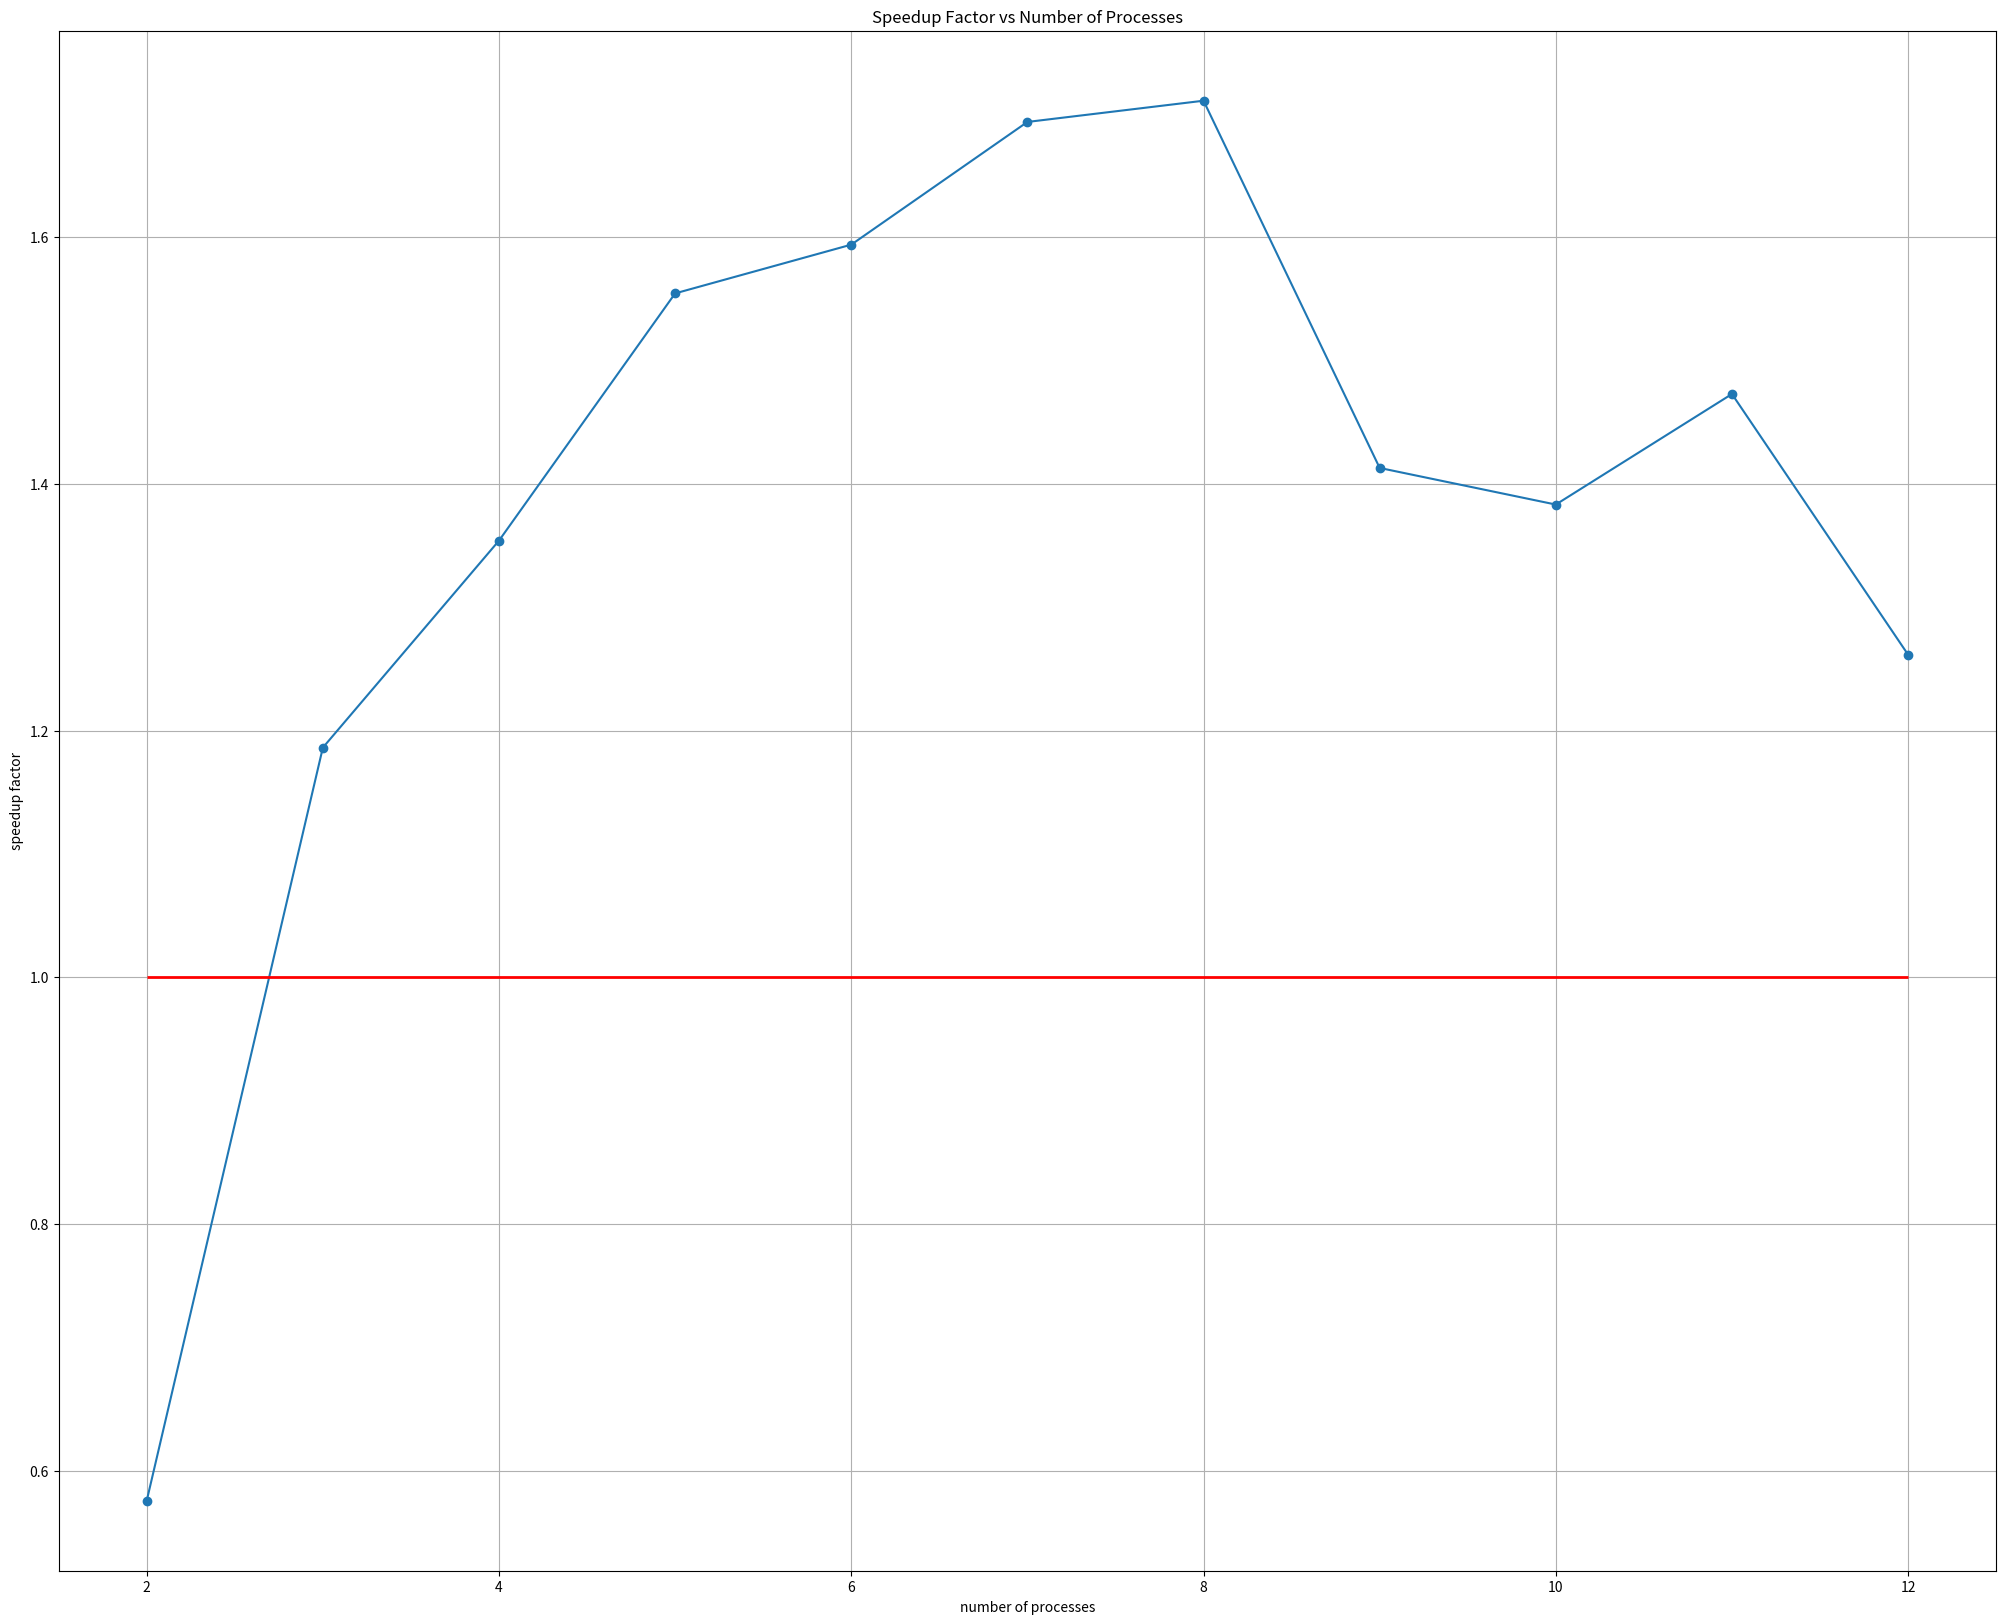

Recreate this plot in Python.
import matplotlib.pyplot as plt


x_axis = list(range(2, 13))
seq_time = 0.009093
y_axis = list(seq_time / x for x in [0.015795, 0.007666, 0.0067159, 0.00585, 0.005705, 0.0053699, 0.0053159, 0.0064359, 0.00657399, 0.00617399, 0.007208])

fig = plt.figure()
ax = fig.add_subplot(111)
ax.plot(x_axis, y_axis, marker='o')

ax.hlines(y=1.0, xmin=2, xmax=12, linewidth=2, color='r')

ax.grid()

ax.set_xlabel('number of processes')
ax.set_ylabel('speedup factor')

ax.set_title('Speedup Factor vs Number of Processes')

fig.set_figheight(20)
fig.set_figwidth(25)

fig.savefig('speedup.png')
